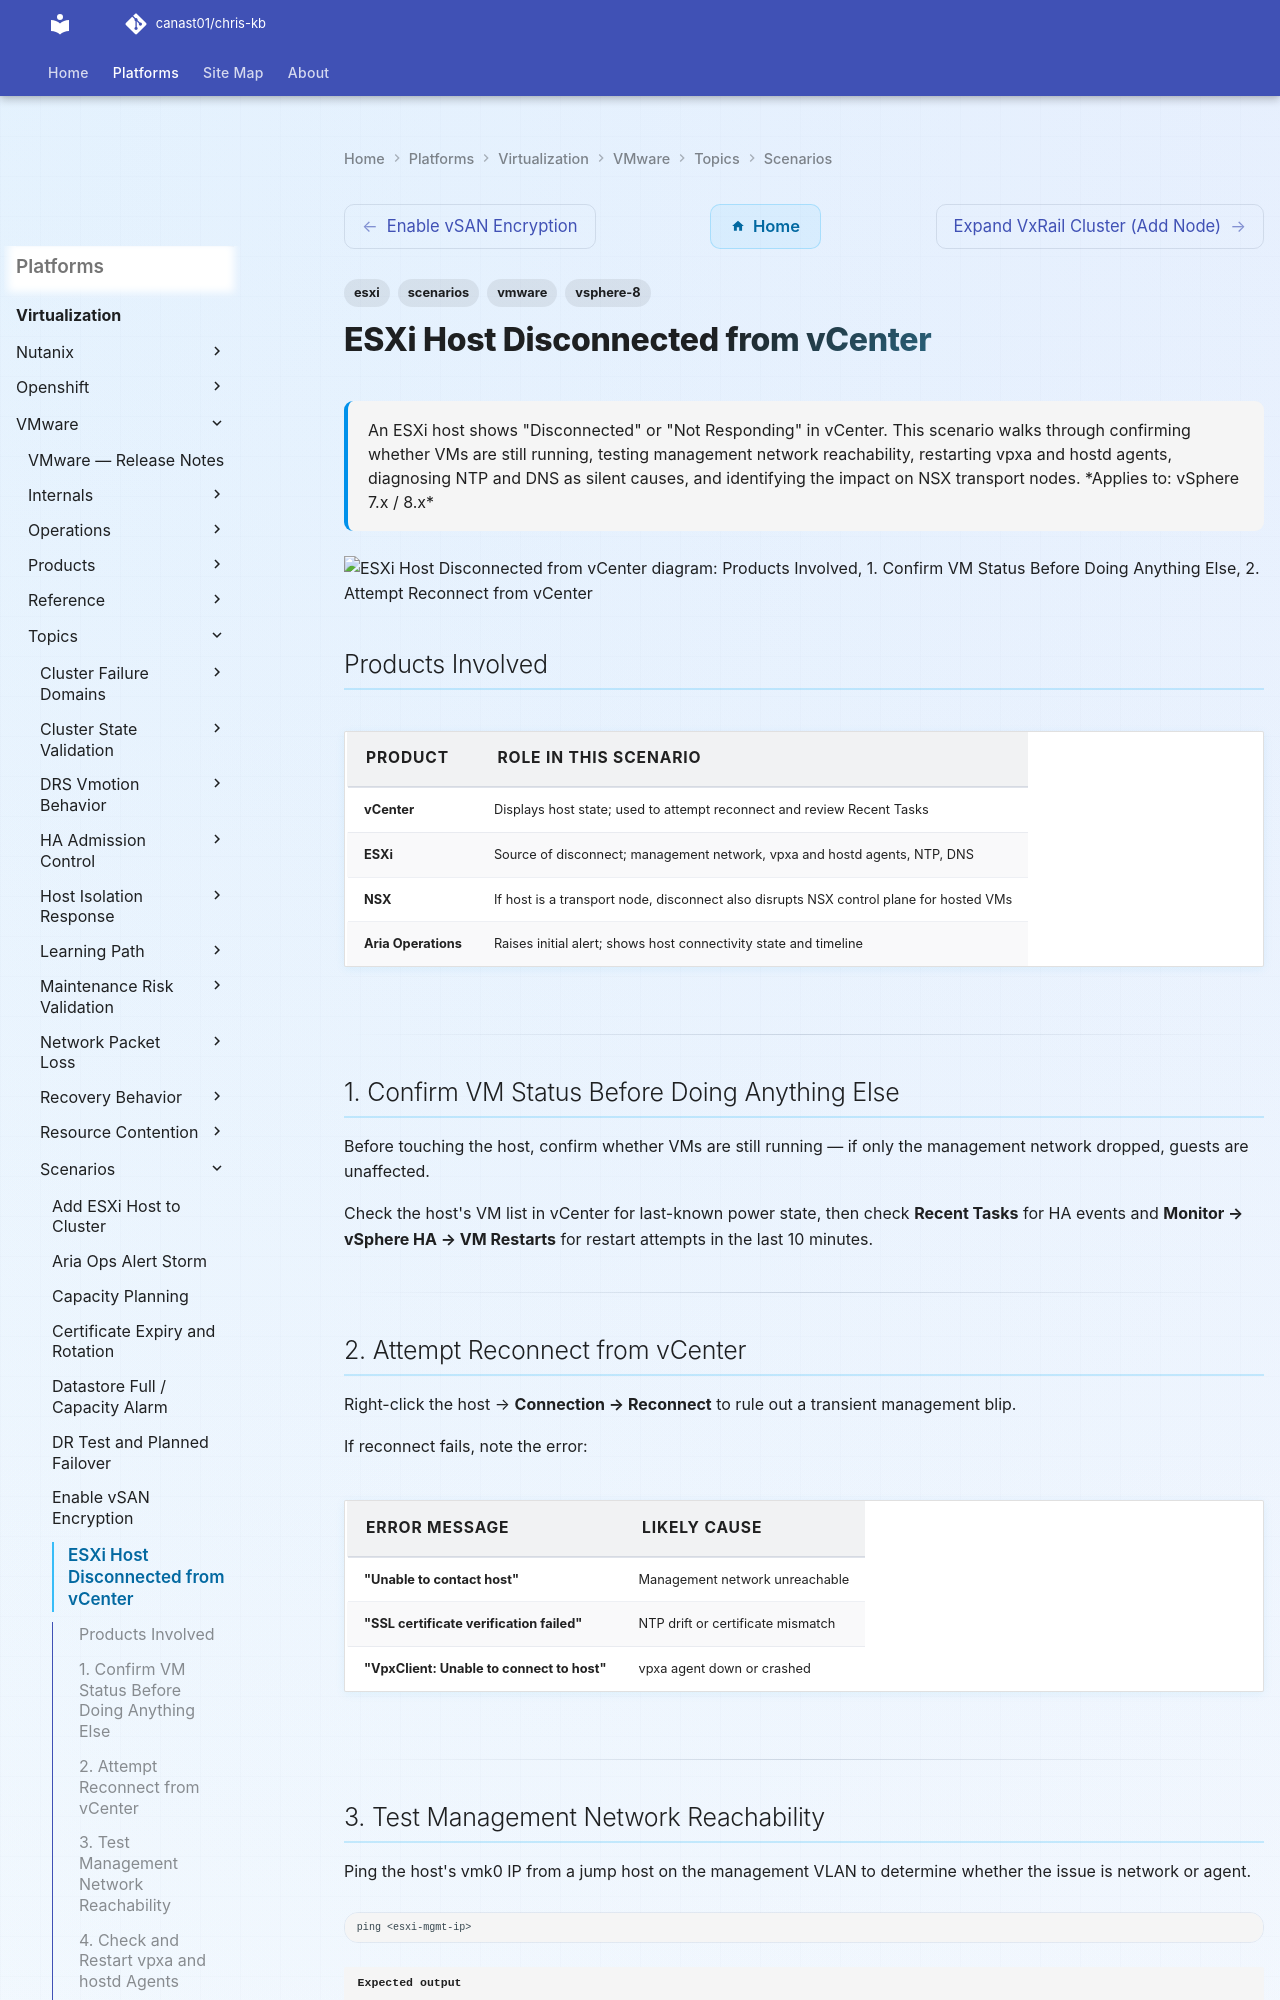

repository: canast01/chris-kb · page: virtualization/vmware/topics/scenarios/esxi-host-disconnected/index.html · generator: mkdocs

---
tags:
  - esxi
  - scenarios
  - vmware
  - vsphere-8
description: "An ESXi host shows 'Disconnected' or 'Not Responding' in vCenter. This scenario walks through confirming whether VMs are still running, testing management..."
---
# ESXi Host Disconnected from vCenter

<div class="kb-summary">
An ESXi host shows "Disconnected" or "Not Responding" in vCenter. This scenario walks through confirming
whether VMs are still running, testing management network reachability, restarting vpxa and hostd agents,
diagnosing NTP and DNS as silent causes, and identifying the impact on NSX transport nodes.

*Applies to: vSphere 7.x / 8.x*
</div>

```d2
direction: down

products_involved: "Products Involved" {shape: rectangle}
1_confirm_vm_status_before_doing_any: "1. Confirm VM Status Before Doing Anything Else" {shape: rectangle}
2_attempt_reconnect_from_vcenter: "2. Attempt Reconnect from vCenter" {shape: rectangle}
3_test_management_network_reachabili: "3. Test Management Network Reachability" {shape: rectangle}
4_check_and_restart_vpxa_and_hostd_a: "4. Check and Restart vpxa and hostd Agents" {shape: rectangle}
5_verify_management_network_configur: "5. Verify Management Network Configuration" {shape: rectangle}

products_involved -> 1_confirm_vm_status_before_doing_any: uses
1_confirm_vm_status_before_doing_any -> 2_attempt_reconnect_from_vcenter: uses
2_attempt_reconnect_from_vcenter -> 3_test_management_network_reachabili: uses
3_test_management_network_reachabili -> 4_check_and_restart_vpxa_and_hostd_a: uses
4_check_and_restart_vpxa_and_hostd_a -> 5_verify_management_network_configur: uses
```

## Products Involved

| Product | Role in This Scenario |
|---|---|
| vCenter | Displays host state; used to attempt reconnect and review Recent Tasks |
| ESXi | Source of disconnect; management network, vpxa and hostd agents, NTP, DNS |
| NSX | If host is a transport node, disconnect also disrupts NSX control plane for hosted VMs |
| Aria Operations | Raises initial alert; shows host connectivity state and timeline |

---

## 1. Confirm VM Status Before Doing Anything Else

Before touching the host, confirm whether VMs are still running — if only the management network dropped, guests are unaffected.

Check the host's VM list in vCenter for last-known power state, then check **Recent Tasks** for HA events and **Monitor → vSphere HA → VM Restarts** for restart attempts in the last 10 minutes.

---

## 2. Attempt Reconnect from vCenter

Right-click the host → **Connection → Reconnect** to rule out a transient management blip.

If reconnect fails, note the error:

| Error Message | Likely Cause |
|---|---|
| "Unable to contact host" | Management network unreachable |
| "SSL certificate verification failed" | NTP drift or certificate mismatch |
| "VpxClient: Unable to connect to host" | vpxa agent down or crashed |

---
